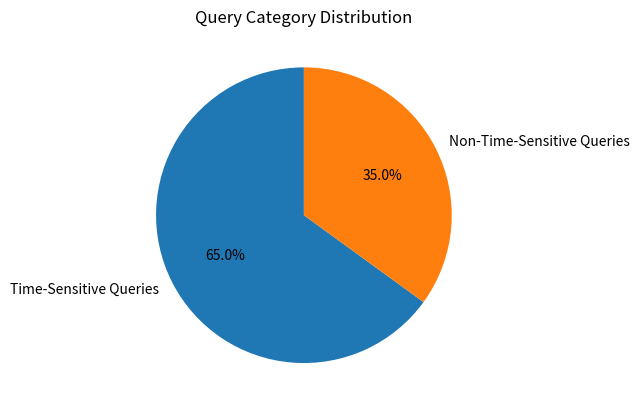

This chart was generated by the following Python code:
import matplotlib.pyplot as plt
import os

os.makedirs("outputs/figures", exist_ok=True)

labels = ["Time-Sensitive Queries", "Non-Time-Sensitive Queries"]
sizes = [65, 35]

plt.figure()
plt.pie(sizes, labels=labels, autopct="%1.1f%%", startangle=90)
plt.title("Query Category Distribution")

plt.savefig("outputs/figures/query_category_distribution.png")
plt.show()
